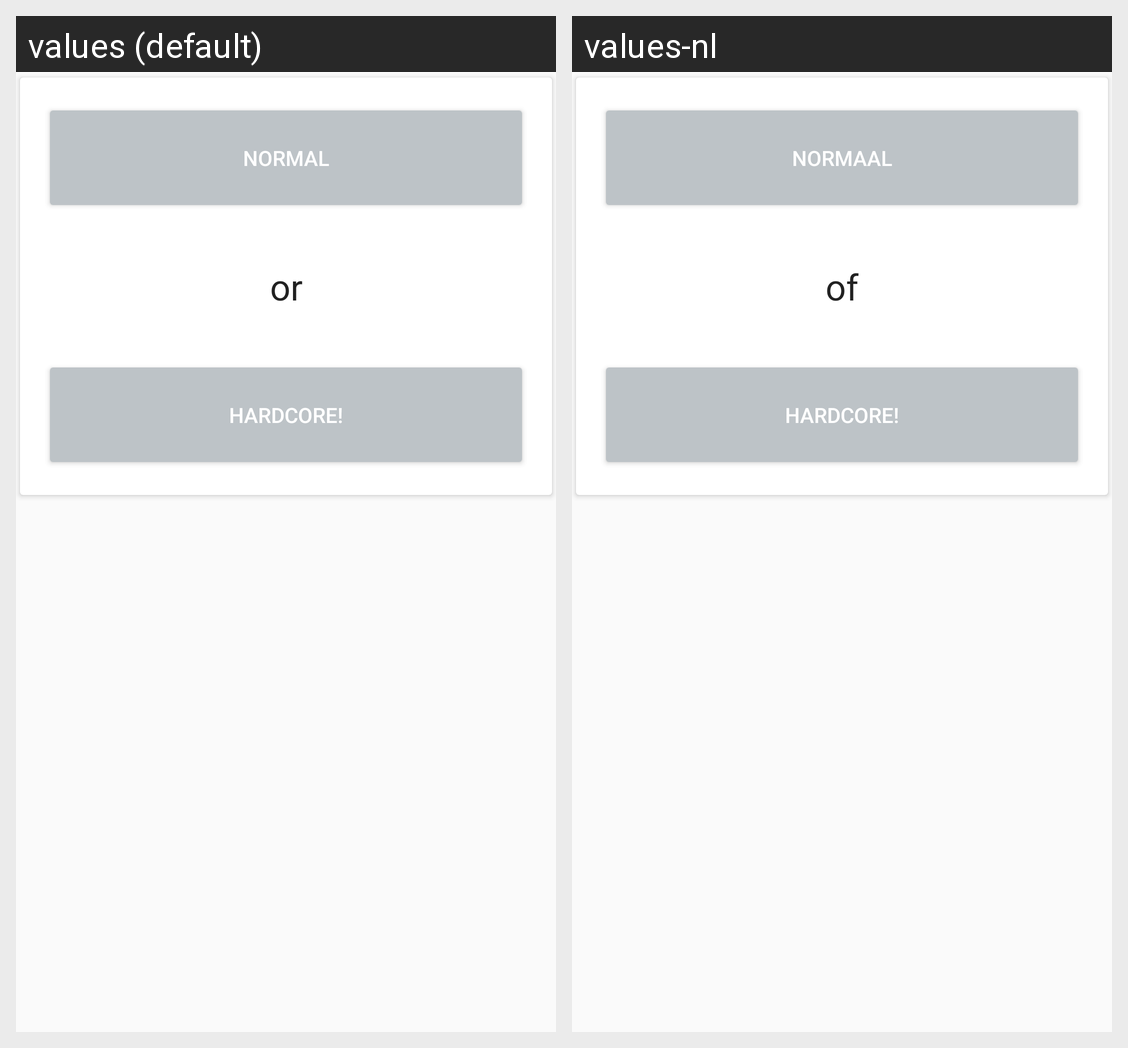

Locale-by-locale string values for the Android screen shown in this grid:
Android screen res/layout/fragment_game_mode_vote.xml rendered under 2 locales, left to right: values (default), values-nl. Device: Nexus 5 (rendered at 1080×1920; each locale shown at half size, 540×960, under a caption strip naming it); theme AppTheme.
Strings drawn on this screen, with the default value and each locale's value (text and hints the layout hard-codes, and strings that could not be matched under every locale, appear in the picture but are not listed):

button_game_mode_normal
  values: Normal
  values-nl: Normaal

title_or
  values: or
  values-nl: of

button_game_mode_hardcore
  values: Hardcore!
  values-nl: Hardcore!
